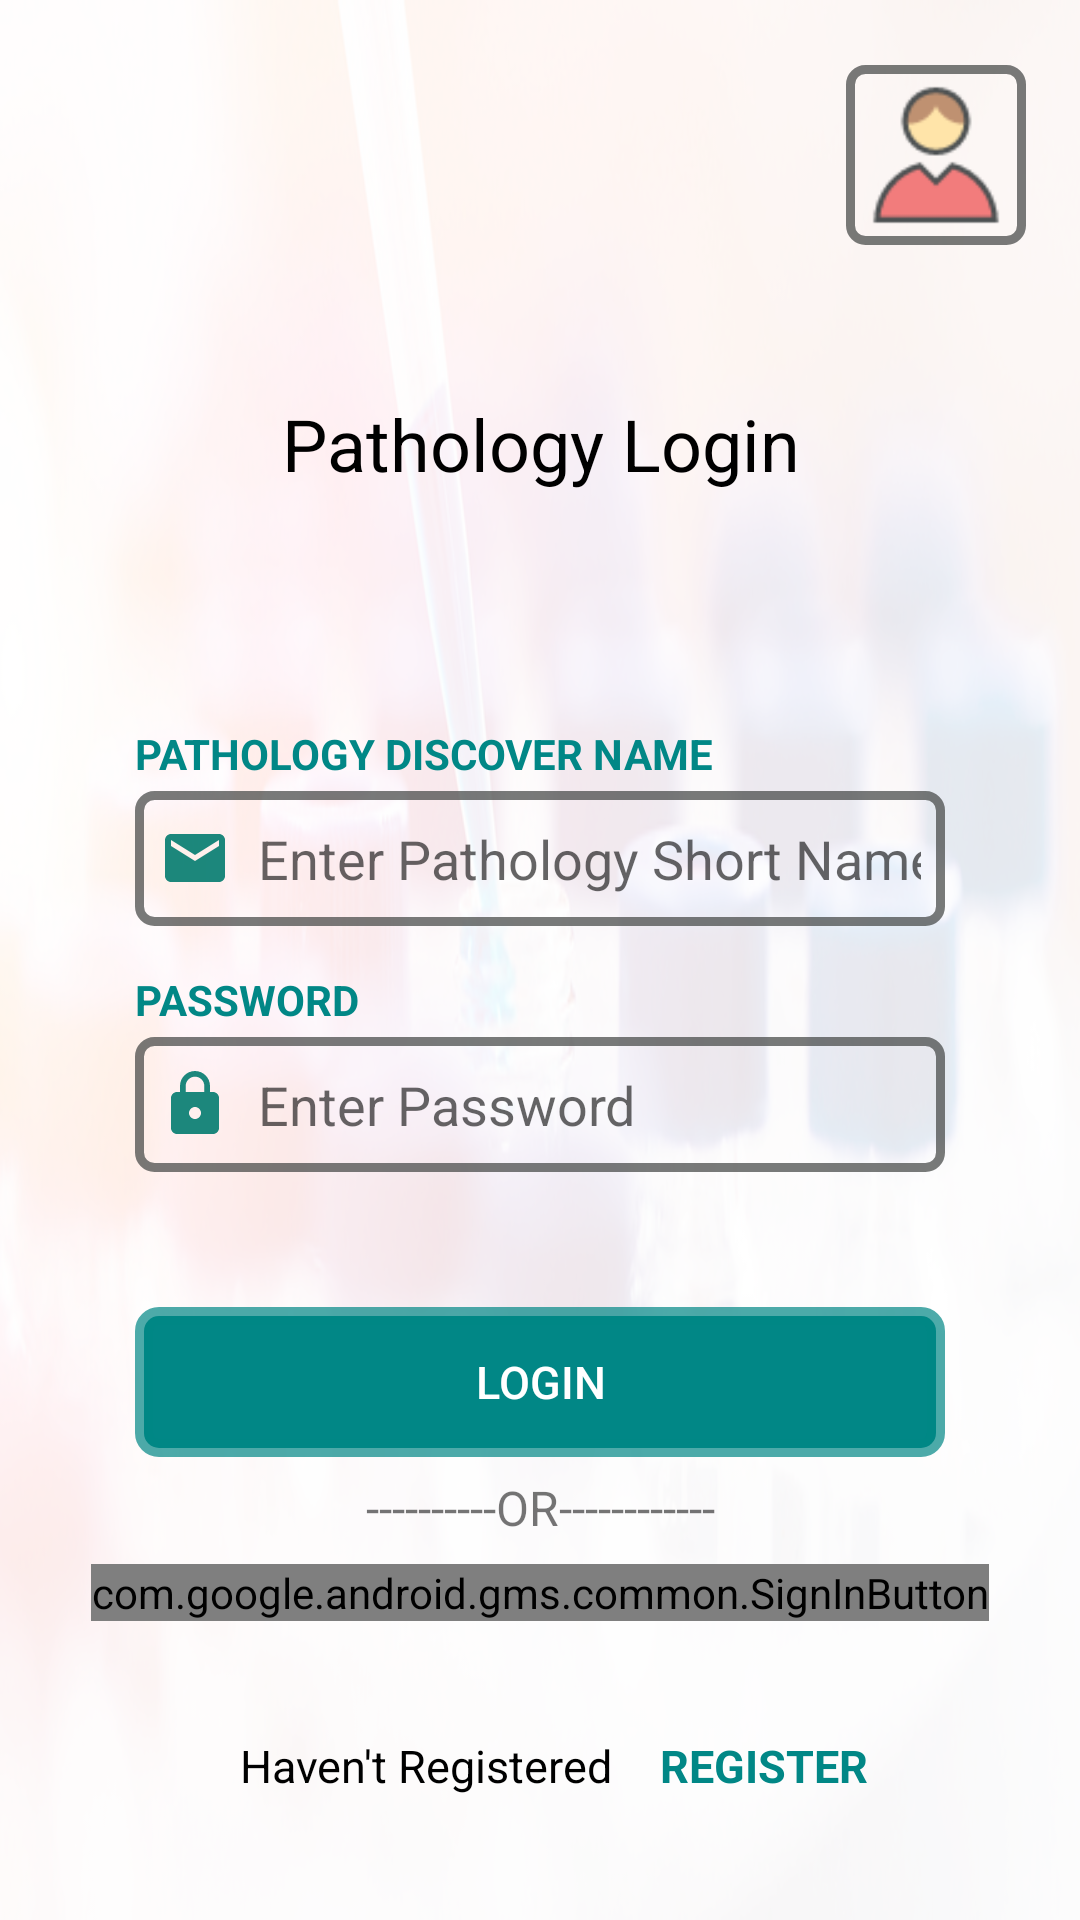

Produce the Android XML layout that renders to this screen, including the resource entries it uses.
<!-- AndroidManifest.xml: application theme Theme.LabTestApplication -->
<!-- res/layout/activity_pathology_login.xml -->
<?xml version="1.0" encoding="utf-8"?>
<androidx.constraintlayout.widget.ConstraintLayout xmlns:android="http://schemas.android.com/apk/res/android"
    xmlns:app="http://schemas.android.com/apk/res-auto"
    xmlns:tools="http://schemas.android.com/tools"
    android:layout_width="match_parent"
    android:layout_height="match_parent"
    tools:context=".PathologyLogin">

    <View
        android:layout_width="match_parent"
        android:layout_height="match_parent"
        android:background="@drawable/pathologyabc"
        android:alpha="0.1"/>
    <LinearLayout
        android:layout_width="match_parent"
        android:layout_height="match_parent"
        android:orientation="vertical"
        android:gravity="center">
        <ImageView
            android:id="@+id/userLoginImage"
            android:layout_width="60dp"
            android:layout_height="60dp"
            android:layout_gravity="right"
            android:background="@drawable/edittextfinal"
            android:src="@drawable/user"
            android:layout_marginRight="18dp"
            android:layout_marginBottom="50dp"/>
        <androidx.appcompat.widget.AppCompatTextView
            android:layout_width="match_parent"
            android:layout_height="45dp"
            android:text="Pathology Login"
            android:textColor="@color/black"
            android:textSize="24sp"
            android:textAlignment="center"/>

        <LinearLayout
            android:layout_width="match_parent"
            android:layout_height="wrap_content"
            android:orientation="vertical"
            android:layout_marginTop="65dp"
            android:gravity="center"
            android:layout_marginLeft="45dp"
            android:layout_marginRight="45dp">
            <androidx.appcompat.widget.AppCompatTextView
                android:layout_width="match_parent"
                android:layout_height="20dp"
                android:text="PATHOLOGY DISCOVER NAME"
                android:textColor="@color/teal_700"
                android:textSize="14dp"
                android:textStyle="bold"
                android:layout_marginBottom="2dp"/>
            <androidx.appcompat.widget.AppCompatEditText
                android:id="@+id/dnamePL"
                android:layout_width="match_parent"
                android:layout_height="45dp"
                android:inputType="textPersonName"
                android:background="@drawable/edittextfinal"
                android:hint="Enter Pathology Short Name"
                android:paddingLeft="8dp"
                android:paddingRight="8dp"
                android:drawableLeft="@drawable/ic_register_email"
                android:drawablePadding="9dp"/>
        </LinearLayout>
        <LinearLayout
            android:layout_width="match_parent"
            android:layout_height="wrap_content"
            android:orientation="vertical"
            android:layout_marginTop="15dp"
            android:gravity="center"
            android:layout_marginLeft="45dp"
            android:layout_marginRight="45dp">
            <androidx.appcompat.widget.AppCompatTextView
                android:layout_width="match_parent"
                android:layout_height="20dp"
                android:text="PASSWORD"
                android:textColor="@color/teal_700"
                android:textSize="14dp"
                android:textStyle="bold"
                android:layout_marginBottom="2dp"/>
            <androidx.appcompat.widget.AppCompatEditText
                android:id="@+id/passwordPL"
                android:layout_width="match_parent"
                android:layout_height="45dp"
                android:inputType="textPassword"
                android:background="@drawable/edittextfinal"
                android:hint="Enter Password"
                android:paddingLeft="8dp"
                android:paddingRight="8dp"
                android:drawableLeft="@drawable/ic_register_password"
                android:drawablePadding="9dp"/>
        </LinearLayout>


        <androidx.appcompat.widget.AppCompatButton
            android:id="@+id/LoginBtnPL"
            android:layout_width="match_parent"
            android:layout_height="50dp"
            android:layout_marginTop="45dp"
            android:layout_marginLeft="45dp"
            android:layout_marginRight="45dp"
            android:text="Login"
            android:textColor="@color/white"
            android:background="@drawable/edittext"
            android:backgroundTint="@color/teal_700"
            android:layout_marginBottom="6dp"
            android:textSize="15sp"/>

        <androidx.appcompat.widget.AppCompatTextView
            android:layout_width="match_parent"
            android:layout_height="wrap_content"
            android:text="----------OR------------"
            android:textAlignment="center"
            android:textSize="16sp"/>


        <com.google.android.gms.common.SignInButton
            android:id="@+id/sign_in_button"
            android:layout_width="wrap_content"
            android:layout_height="wrap_content"
            android:layout_marginTop="8dp"
            android:layout_marginBottom="38dp"
            />


        <LinearLayout
            android:layout_width="match_parent"
            android:layout_height="40dp"
            android:orientation="horizontal"
            android:weightSum="2"
            android:layout_marginLeft="75dp"
            android:layout_marginRight="65dp">
            <androidx.appcompat.widget.AppCompatTextView
                android:layout_width="240dp"
                android:layout_height="20dp"
                android:text="Haven't Registered Yet?"
                android:layout_weight="1"
                android:textSize="15dp"
                android:textColor="@color/black"/>
            <androidx.appcompat.widget.AppCompatTextView
                android:id="@+id/registerPL"
                android:layout_width="180dp"
                android:layout_height="20dp"
                android:text="REGISTER"
                android:layout_weight="1"
                android:textSize="15sp"
                android:textColor="@color/teal_700"
                android:textStyle="bold"/>
        </LinearLayout>
    </LinearLayout>

</androidx.constraintlayout.widget.ConstraintLayout>
<!-- resources referenced by this layout -->
<resources>
  <!-- drawable edittext (drawable) -->
  <?xml version="1.0" encoding="utf-8"?>
  <shape xmlns:android="http://schemas.android.com/apk/res/android">
  <corners android:radius="5dp"/>
      <stroke android:width="6dp" android:color="#B23F4241"/>
  </shape>
  <!-- drawable edittextfinal (drawable) -->
  <?xml version="1.0" encoding="utf-8"?>
  <shape xmlns:android="http://schemas.android.com/apk/res/android">
      <corners android:radius="5dp"/>
      <stroke android:width="3dp" android:color="#B23F4241"/>
  </shape>
  <!-- drawable ic_register_email (drawable) -->
  <vector android:alpha="0.9" android:height="24dp" android:tint="#027A6E"
      android:viewportHeight="24" android:viewportWidth="24"
      android:width="24dp" xmlns:android="http://schemas.android.com/apk/res/android">
      <path android:fillColor="@android:color/white" android:pathData="M20,4L4,4c-1.1,0 -1.99,0.9 -1.99,2L2,18c0,1.1 0.9,2 2,2h16c1.1,0 2,-0.9 2,-2L22,6c0,-1.1 -0.9,-2 -2,-2zM20,8l-8,5 -8,-5L4,6l8,5 8,-5v2z"/>
  </vector>
  <!-- drawable ic_register_password (drawable) -->
  <vector android:alpha="0.9" android:height="24dp" android:tint="#027A6E"
      android:viewportHeight="24" android:viewportWidth="24"
      android:width="24dp" xmlns:android="http://schemas.android.com/apk/res/android">
      <path android:fillColor="@android:color/white" android:pathData="M18,8h-1L17,6c0,-2.76 -2.24,-5 -5,-5S7,3.24 7,6v2L6,8c-1.1,0 -2,0.9 -2,2v10c0,1.1 0.9,2 2,2h12c1.1,0 2,-0.9 2,-2L20,10c0,-1.1 -0.9,-2 -2,-2zM12,17c-1.1,0 -2,-0.9 -2,-2s0.9,-2 2,-2 2,0.9 2,2 -0.9,2 -2,2zM15.1,8L8.9,8L8.9,6c0,-1.71 1.39,-3.1 3.1,-3.1 1.71,0 3.1,1.39 3.1,3.1v2z"/>
  </vector>
  <!-- drawable pathologyabc: png bitmap (drawable, 343541 bytes) -->
  <!-- drawable user: png bitmap (drawable, 2029 bytes) -->
  <style name="Theme.LabTestApplication" parent="Theme.MaterialComponents.DayNight.DarkActionBar">
          
          <item name="colorPrimary">@color/purple_500</item>
          <item name="colorPrimaryVariant">@color/purple_700</item>
          <item name="colorOnPrimary">@color/white</item>
          
          <item name="colorSecondary">@color/teal_200</item>
          <item name="colorSecondaryVariant">@color/teal_700</item>
          <item name="colorOnSecondary">@color/black</item>
          
          <item name="android:statusBarColor" tools:targetApi="l">?attr/colorSecondaryVariant</item>
          <item name="android:actionBarPopupTheme" tools:targetApi="l">?attr/colorSecondaryVariant</item>
          <item name="android:actionBarStyle" tools:targetApi="l">?attr/colorSecondaryVariant</item>
          <item name="android:actionBarTabTextStyle" tools:targetApi="l">?attr/colorSecondaryVariant</item>
          <item name="android:windowActionBar" tools:targetApi="l">?attr/colorSecondaryVariant</item>
          
      </style>
  <!-- not gathered from this repository: default colours our renderer supplied (Android Studio template values) -->
  <color name="purple_500">#FF6200EE</color>
  <color name="purple_700">#FF3700B3</color>
  <color name="teal_200">#FF03DAC5</color>
  <color name="teal_700">#FF018786</color>
  <color name="black">#FF000000</color>
  <color name="white">#FFFFFFFF</color>
</resources>
